Run: headless pygame with SDL's dummy video driver; simulated clock (each Clock.tick advances the game by its frame time, no real sleeping); random seed 0; keys injected as events and as key.get_pressed() state; mouse plan: one left click at the window centre at the start of phase 2, then a move to the lower-right quarter at the start of phase 3.
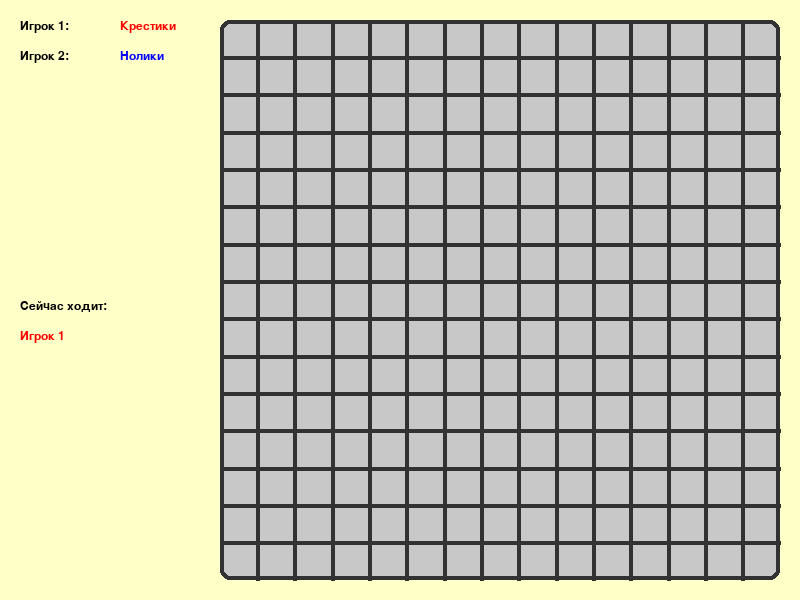
Frame 1 of 4 · flips 1–60 · no input
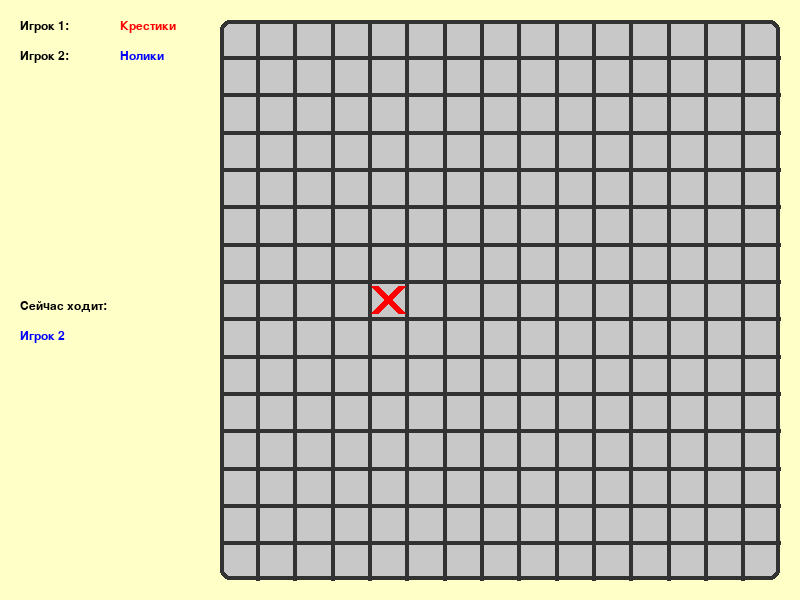
Frame 2 of 4 · flips 61–180 · clicked the window centre · tapped SPACE, RETURN · held RIGHT (→), D
Frame 3 of 4 · flips 181–300 · moved the mouse to the lower-right quarter · held DOWN (↓), S · screen unchanged from frame 2, image omitted
Frame 4 of 4 · flips 301–420 · held LEFT (←), A, UP (↑), W · screen unchanged from frame 3, image omitted

The pygame program that drew these frames:

import pygame
from enum import Enum

FPS = 60

WIDTH = 800
HEIGHT = 600

LIGHT_GRAY = (200, 200, 200)
DARK_GRAY = (50, 50, 50)
RED = (255, 0, 0)
BLUE = (0, 0, 255)
WHITE = (255, 255, 255)
LIGHT_BLUE = (200, 200, 255)
LIGHT_YELLOW = (255, 255, 200)
LIGHT_GREEN = (200, 255, 200)
BLACK = (0, 0, 0)


class Cell(Enum):
    VOID = 0
    CROSS = 1
    ZERO = 2


class Player:
    """
    Класс игрока, содержащий тип значков и имя.
    """

    def __init__(self, name, cell_type):
        self.name = name
        self.cell_type = cell_type
        if self.cell_type == Cell.CROSS:
            self.cell_name = "Крестики"
            self.color = RED
        else:
            self.cell_name = "Нолики"
            self.color = BLUE


class GameField:
    """
    Класс поля, который хранит значения в ячейках.
    """

    def __init__(self):
        self.height = 15
        self.width = 15
        self.cells = [[Cell.VOID] * self.height for i in range(self.width)]


class GameFieldView:
    """
    Виджет игрового поля, который отображает его на экране, а также выясняет место клика.
    """
    _space = 20

    def __init__(self, field, screen):
        self._field = field
        self._start_point = ((WIDTH - HEIGHT + self._space), self._space)
        self._width = (HEIGHT - self._space * 2)
        self._cell_width = self._width / self._field.width
        self._cell_height = self._width / self._field.height
        self._screen = screen
        self.draw()

    def draw(self):
        pygame.draw.rect(self._screen, color=LIGHT_GRAY,
                         rect=(self._start_point[0], self._start_point[1], self._width, self._width),
                         width=0, border_radius=10)
        pygame.draw.rect(self._screen, color=DARK_GRAY,
                         rect=(self._start_point[0], self._start_point[1], self._width, self._width),
                         width=4, border_radius=10)
        for j in range(1, self._field.width):
            pygame.draw.line(self._screen, color=DARK_GRAY, width=4,
                             start_pos=(self._start_point[0] + j * self._width / self._field.width,
                                        self._start_point[1]),
                             end_pos=(self._start_point[0] + j * self._width / self._field.width,
                                      self._start_point[1] + self._width))

        for i in range(1, self._field.height):
            pygame.draw.line(self._screen, color=DARK_GRAY, width=4,
                             start_pos=(self._start_point[0],
                                        self._start_point[1] + i * self._width / self._field.height),
                             end_pos=(self._start_point[0] + self._width,
                                      self._start_point[1] + i * self._width / self._field.height))

        def draw_cross(cell_i, cell_j):
            pygame.draw.line(self._screen, color=RED, width=8,
                             start_pos=(self._start_point[0] + (cell_j + 0.15) * self._cell_width,
                                        self._start_point[1] + (cell_i + 0.15) * self._cell_height),
                             end_pos=(self._start_point[0] + (cell_j + 0.85) * self._cell_width,
                                      self._start_point[1] + (cell_i + 0.85) * self._cell_height))
            pygame.draw.line(self._screen, color=RED, width=8,
                             start_pos=(self._start_point[0] + (cell_j + 0.85) * self._cell_width,
                                        self._start_point[1] + (cell_i + 0.15) * self._cell_height),
                             end_pos=(self._start_point[0] + (cell_j + 0.15) * self._cell_width,
                                      self._start_point[1] + (cell_i + 0.85) * self._cell_height))

        def draw_zero(cell_i, cell_j):
            pygame.draw.circle(self._screen, color=BLUE, width=8,
                               center=(self._start_point[0] + (cell_j + 0.5) * self._cell_width,
                                       self._start_point[1] + (cell_i + 0.5) * self._cell_height),
                               radius=min(self._cell_width, self._cell_height) / 2.5)

        for i in range(self._field.width):
            for j in range(self._field.height):
                if self._field.cells[i][j] == Cell.ZERO:
                    draw_zero(i, j)
                elif self._field.cells[i][j] == Cell.CROSS:
                    draw_cross(i, j)

    def check_coords_correct(self, x, y):
        return (x > WIDTH - HEIGHT + self._space) & \
               (x < WIDTH - self._space) & \
               (y > self._space) & \
               (y < HEIGHT - self._space)

    def get_coords(self, x, y):
        x = x - (WIDTH - HEIGHT + self._space)
        y = y - self._space
        return int(y // self._cell_height), int(x // self._cell_width)

    def check_winner(self):
        for j in range(self._field.width):
            for i in range(self._field.height):
                if self._field.cells[i][j] != Cell.VOID:
                    if self._field.width - j >= 5:
                        if len(set([self._field.cells[i][j + k] for k in range(5)])) == 1:
                            return self._field.cells[i][j]
                    if (self._field.width - j >= 5) & (self._field.height - i >= 5):
                        if len(set([self._field.cells[i + k][j + k] for k in range(5)])) == 1:
                            return self._field.cells[i][j]
                    if self._field.height - i >= 5:
                        if len(set([self._field.cells[i + k][j] for k in range(5)])) == 1:
                            return self._field.cells[i][j]
                    if (j >= 4) & (self._field.height - i >= 5):
                        if len(set([self._field.cells[i + k][j - k] for k in range(5)])) == 1:
                            return self._field.cells[i][j]
        return None


class GameRoundManager:
    """
    Менеджер игры, запускающий все процессы.
    """

    def __init__(self, player1: Player, player2: Player):
        self.players = [player1, player2]
        self.current_player = 0
        self.field = GameField()

    def handle_click(self, i, j):
        player = self.players[self.current_player]
        if self.field.cells[i][j] == Cell.VOID:
            self.field.cells[i][j] = player.cell_type
            self.current_player = 1 - self.current_player


class InformationTable:
    """
    Показывает кто чем играет, чей сейчас ход и кто победил.
    """

    _space = 20

    def __init__(self, screen, game_manager):
        self.font = pygame.font.SysFont("dejavusansmono", 18)
        self._screen = screen
        self._game_manager = game_manager
        self.draw()

    def draw_top(self):
        names = [
            self.font.render("{}: ".format(self._game_manager.players[0].name), True, BLACK),
            self.font.render("{}: ".format(self._game_manager.players[1].name), True, BLACK)
        ]
        for i in range(2):
            self._screen.blit(names[i], [self._space, self._space + 30 * i])

        symbols = [
            self.font.render("{}".format(self._game_manager.players[0].cell_name), True,
                             self._game_manager.players[0].color),
            self.font.render("{}".format(self._game_manager.players[1].cell_name), True,
                             self._game_manager.players[1].color)
        ]
        for i in range(2):
            self._screen.blit(symbols[i], [self._space * 6, self._space + 30 * i])

    def draw(self):
        self.draw_top()
        current = [
            self.font.render("Сейчас ходит:", True, BLACK),
            self.font.render("{}".format(self._game_manager.players[self._game_manager.current_player].name), True,
                             self._game_manager.players[self._game_manager.current_player].color)
        ]
        for i in range(2):
            self._screen.blit(current[i], [self._space, HEIGHT / 2 + 30 * i])

    def check_coords_correct(self, x, y):
        return (x > self._space) & \
               (x < WIDTH - HEIGHT - self._space) & \
               (y > HEIGHT - 60) & \
               (y < HEIGHT - self._space)

    def draw_winner(self):
        self.draw_top()
        current = [
            self.font.render("Победитель:", True, BLACK),
            self.font.render("{}".format(self._game_manager.players[1 - self._game_manager.current_player].name), True,
                             self._game_manager.players[1 - self._game_manager.current_player].color)
        ]
        for i in range(2):
            self._screen.blit(current[i], [self._space, HEIGHT / 2 + 30 * i])

        pygame.draw.rect(self._screen, color=LIGHT_GREEN,
                         rect=(self._space, HEIGHT - 60, WIDTH - HEIGHT - 2 * self._space, 40),
                         width=0, border_radius=10)
        pygame.draw.rect(self._screen, color=DARK_GRAY,
                         rect=(self._space, HEIGHT - 60, WIDTH - HEIGHT - 2 * self._space, 40),
                         width=4, border_radius=10)
        self._screen.blit(self.font.render("Заново!!!", True, BLACK), [self._space * 2, HEIGHT - 50])


class GameWindow:
    """
    Содержит виджет поля,
    а также менеджера игрового раунда.
    """

    def __init__(self):
        # инициализация pygame
        pygame.init()

        self._back_color = LIGHT_YELLOW

        self._title = "Crosses & Zeroes"
        self._screen = pygame.display.set_mode((WIDTH, HEIGHT))
        pygame.display.set_caption(self._title)
        self._screen.fill(self._back_color)

        self.player1 = Player("Игрок 1", Cell.CROSS)
        self.player2 = Player("Игрок 2", Cell.ZERO)
        self._game_manager = GameRoundManager(self.player1, self.player2)
        self._field_widget = GameFieldView(self._game_manager.field, self._screen)
        self._info_widget = InformationTable(self._screen, self._game_manager)

    def main_loop(self):
        finished = False
        winner_check = False
        clock = pygame.time.Clock()
        while not finished:
            for event in pygame.event.get():
                if event.type == pygame.QUIT:
                    finished = True
                elif event.type == pygame.MOUSEBUTTONDOWN:
                    mouse_pos = pygame.mouse.get_pos()
                    x, y = mouse_pos
                    if self._field_widget.check_coords_correct(x, y) & (not winner_check):
                        i, j = self._field_widget.get_coords(x, y)
                        self._game_manager.handle_click(i, j)
                        self._screen.fill(self._back_color)
                        self._field_widget.draw()
                        if self._field_widget.check_winner() is not None:
                            self._info_widget.draw_winner()
                            winner_check = True
                        else:
                            self._info_widget.draw()
                    elif self._info_widget.check_coords_correct(x, y):
                        winner_check = False
                        self._screen.fill(self._back_color)
                        self._game_manager = GameRoundManager(self.player1, self.player2)
                        self._field_widget = GameFieldView(self._game_manager.field, self._screen)
                        self._info_widget = InformationTable(self._screen, self._game_manager)
            pygame.display.flip()
            clock.tick(FPS)


def main():
    window = GameWindow()
    window.main_loop()
    print('Game over!')


if __name__ == "__main__":
    main()
